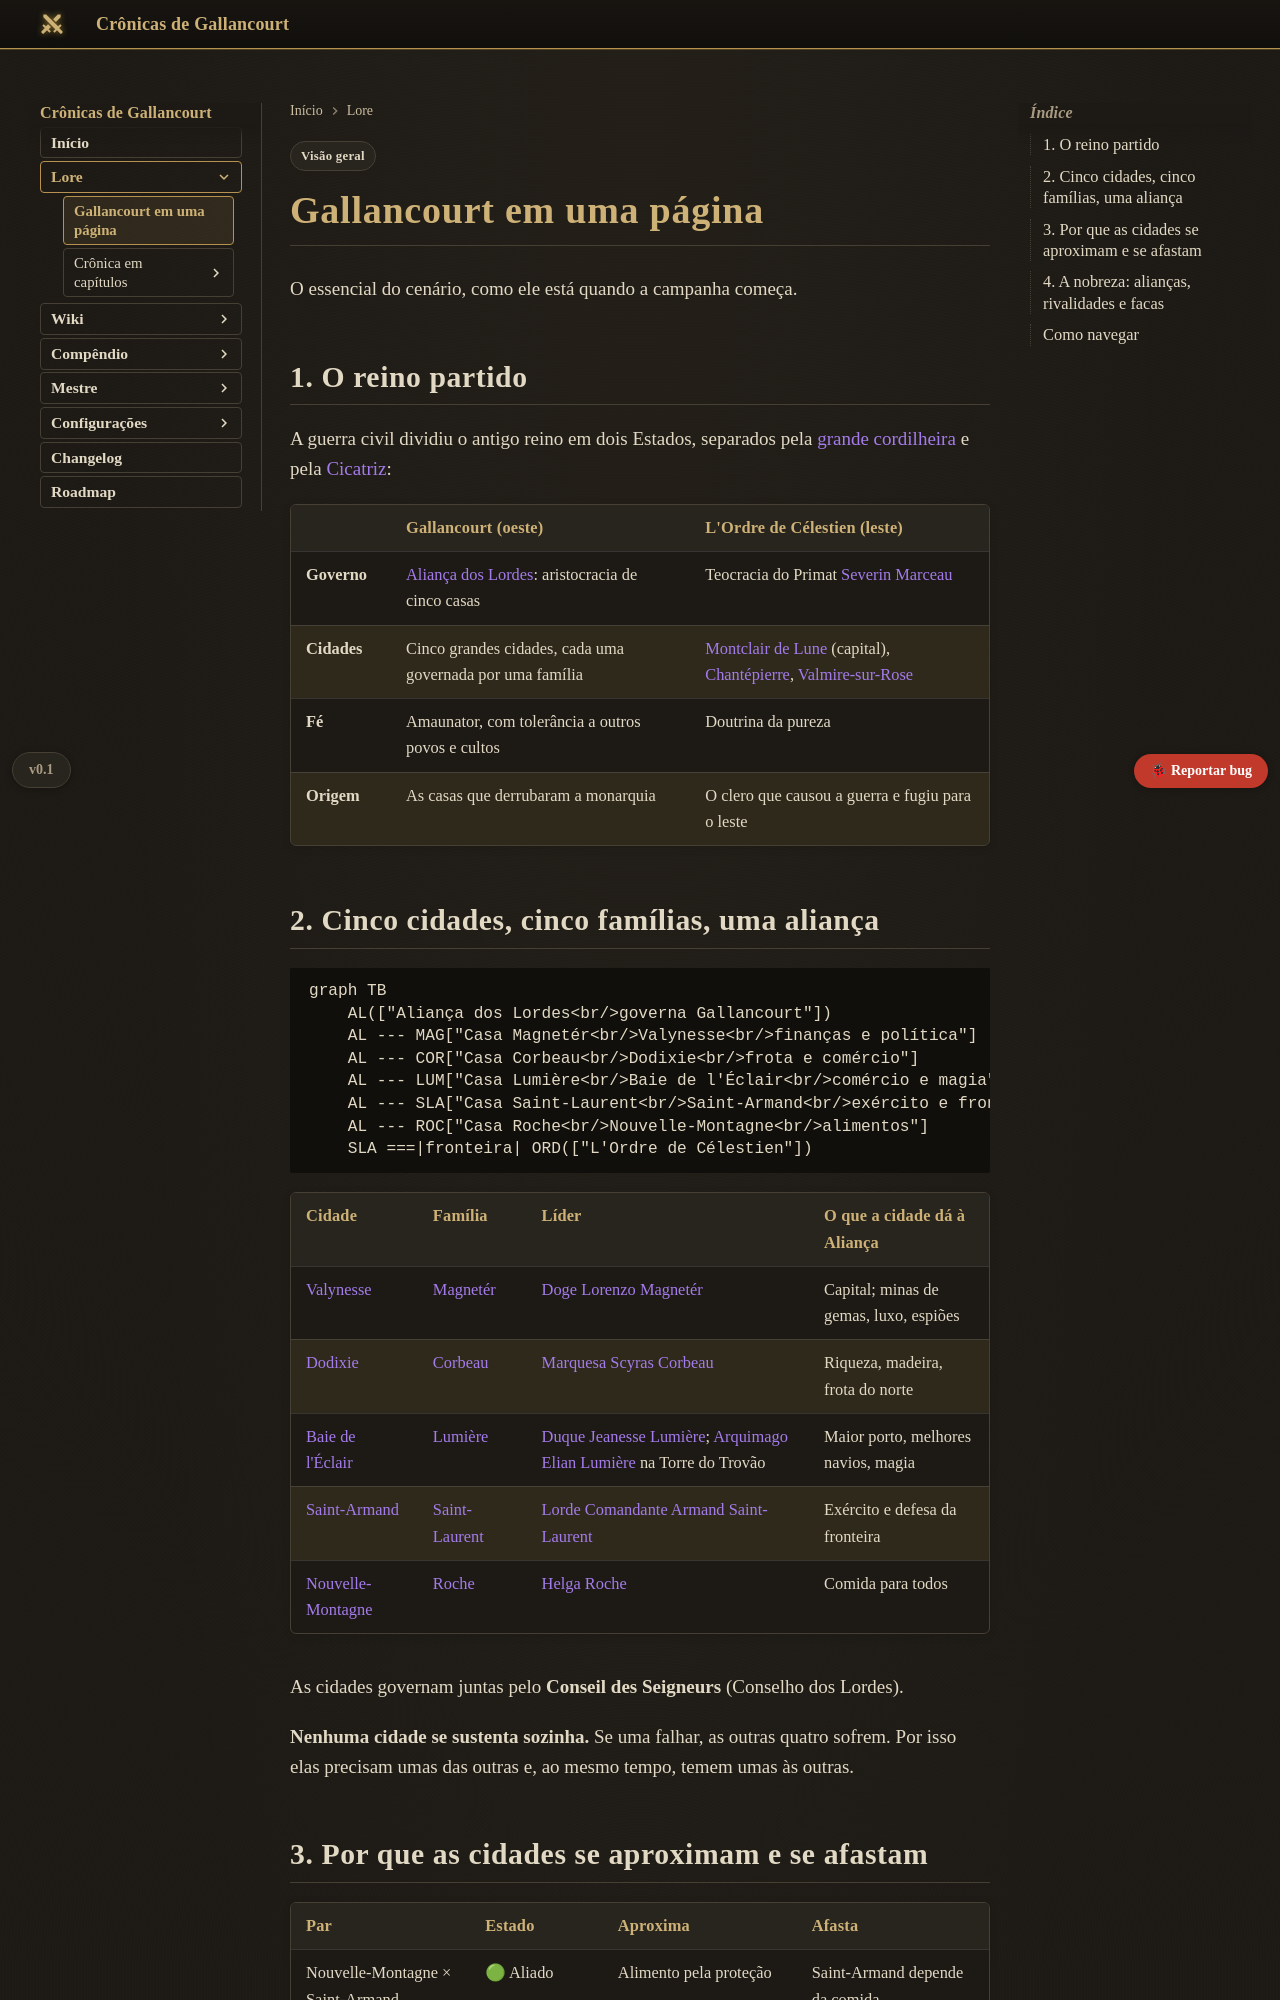

repository: Verayon/Gallancourt-RPG-DnD- · page: visao-geral/index.html · generator: mkdocs

---
tags:
  - Visão geral
---

# Gallancourt em uma página

O essencial do cenário, como ele está quando a campanha começa.

## 1. O reino partido

A guerra civil dividiu o antigo reino em dois Estados, separados pela
[grande cordilheira](geografia/grande-cordilheira.md) e pela [Cicatriz](geografia/a-cicatriz.md):

| | **Gallancourt** (oeste) | **L'Ordre de Célestien** (leste) |
|---|---|---|
| **Governo** | [Aliança dos Lordes](faccoes/alianca-dos-lordes.md): aristocracia de cinco casas | Teocracia do Primat [Severin Marceau](personagens/severin-marceau.md) |
| **Cidades** | Cinco grandes cidades, cada uma governada por uma família | [Montclair de Lune](cidades/montclair-de-lune.md) (capital), [Chantépierre](cidades/chantepierre.md), [Valmire-sur-Rose](cidades/valmire-sur-rose.md) |
| **Fé** | Amaunator, com tolerância a outros povos e cultos | Doutrina da pureza |
| **Origem** | As casas que derrubaram a monarquia | O clero que causou a guerra e fugiu para o leste |
